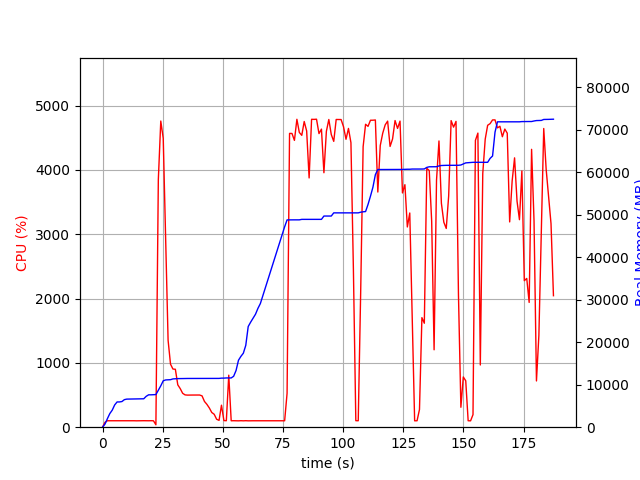

Values plotted in this chart, from the file beside it:
elapsed_time, nproc, cpu, mem_real, mem_virtual
4.315376281738281e-05, 1, 0.0, 7.348, 3186
1.006, 1, 75.5, 724.8, 1688
2.014, 1, 100.2, 2003, 3656
3.021, 1, 100.3, 3203, 5000
4.028, 1, 99.3, 4009, 6786
5.035, 1, 100.3, 5229, 8578
6.042, 1, 100.3, 5937, 8690
7.049, 1, 100.3, 5943, 8690
8.057, 1, 100.2, 6033, 8690
9.063, 1, 100.3, 6479, 8702
10.07, 1, 99.3, 6607, 8702
11.08, 1, 100.3, 6621, 8702
12.09, 1, 101.2, 6631, 8702
13.09, 1, 100.3, 6633, 8702
14.1, 1, 99.2, 6685, 8702
15.11, 1, 100.0, 6685, 8702
16.12, 1, 100.1, 6685, 8702
17.13, 1, 101.0, 6685, 8702
18.14, 1, 100.0, 7259, 10750
19.15, 1, 100.0, 7617, 10750
20.16, 1, 101.0, 7617, 10750
21.17, 1, 100.0, 7651, 10750
22.18, 2, 37.6, 7674, 10786
23.19, 1, 3849, 8676, 15132
24.21, 1, 4760, 9731, 16270
25.23, 1, 4491, 10917, 17573
26.24, 1, 2902, 11117, 17745
27.25, 1, 1352, 11153, 17745
28.26, 1, 980.0, 11177, 17783
29.26, 1, 904.1, 11359, 17961
30.27, 1, 900.6, 11407, 18009
31.28, 1, 658.5, 11429, 18009
32.29, 1, 600.3, 11429, 18009
33.29, 1, 527.4, 11441, 18009
34.3, 1, 502.3, 11463, 18009
35.31, 1, 498.9, 11463, 18009
36.32, 1, 500.1, 11463, 18009
37.33, 1, 499.9, 11463, 18009
38.33, 1, 499.9, 11463, 18009
39.34, 1, 500.4, 11469, 18065
40.35, 1, 500.3, 11469, 18065
41.36, 1, 487.1, 11469, 18065
42.37, 1, 400.2, 11469, 18065
43.38, 1, 355.3, 11469, 18065
44.39, 1, 299.0, 11469, 18065
45.4, 1, 228.7, 11469, 18065
46.41, 1, 201.0, 11469, 18065
47.42, 1, 123.8, 11469, 18065
48.43, 1, 106.0, 11477, 18193
49.44, 1, 341.9, 11540, 18193
50.45, 1, 103.0, 11542, 18193
51.46, 1, 100.9, 11586, 18194
52.47, 1, 808.9, 11586, 18194
53.48, 1, 99.9, 11586, 18194
54.49, 1, 100.9, 11974, 20754
55.5, 1, 100.0, 13342, 20914
56.51, 1, 98.9, 15756, 26050
57.52, 1, 101.0, 16664, 26242
58.53, 1, 99.1, 17408, 26242
59.54, 1, 101.1, 19254, 32630
... 126 more rows
